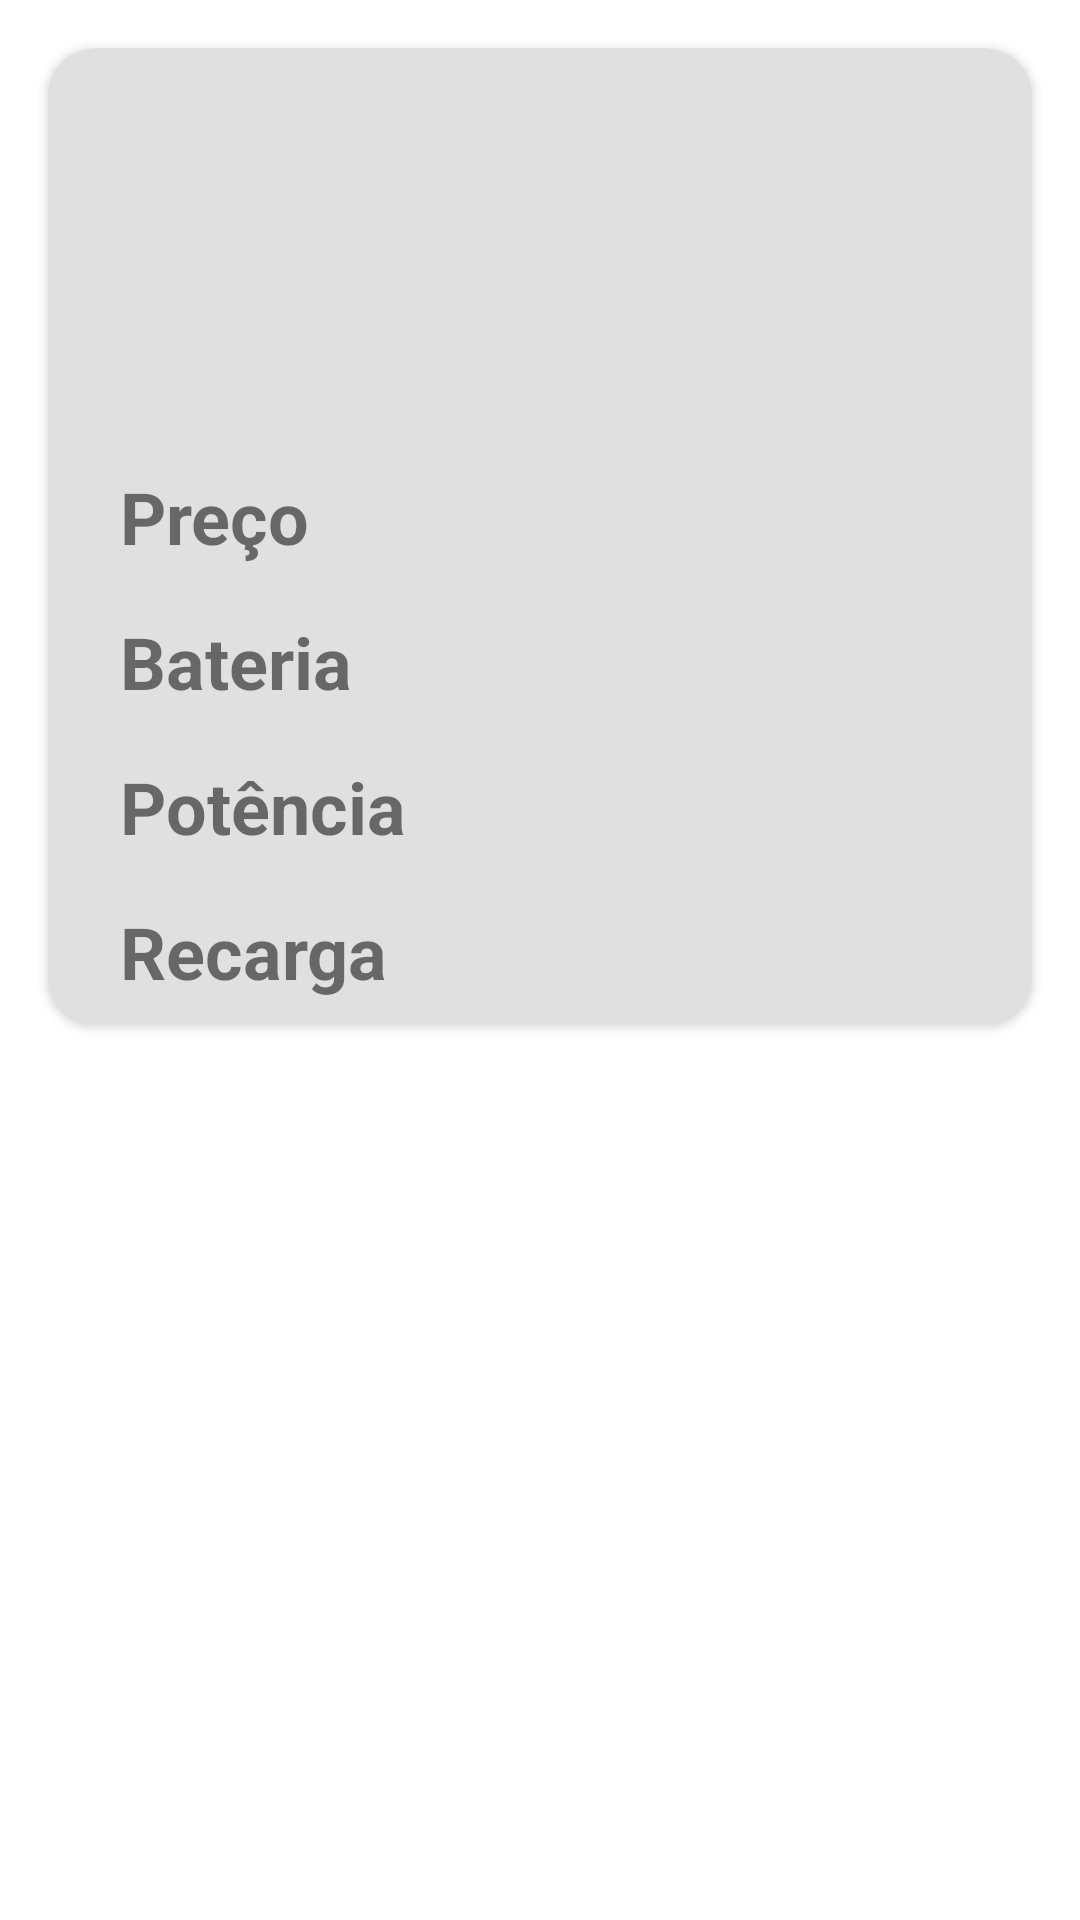

Here is an Android app screen rendered from its layout file. Give the layout XML and the strings, colors and styles it references.
<!-- AndroidManifest.xml: application theme Theme.CarList -->
<!-- res/layout/car_item.xml -->
<?xml version="1.0" encoding="utf-8"?>
<androidx.constraintlayout.widget.ConstraintLayout xmlns:android="http://schemas.android.com/apk/res/android"
    xmlns:app="http://schemas.android.com/apk/res-auto"
    xmlns:tools="http://schemas.android.com/tools"
    android:layout_width="match_parent"
    android:layout_height="match_parent">

    <androidx.cardview.widget.CardView
        android:id="@+id/cv_carCard"
        android:layout_width="match_parent"
        android:layout_height="wrap_content"
        app:layout_constraintTop_toTopOf="parent"
        app:layout_constraintStart_toStartOf="parent"
        app:layout_constraintEnd_toEndOf="parent"
        app:cardBackgroundColor="@color/gray"
        android:layout_margin="16dp"
        app:cardCornerRadius="16dp">

        <androidx.constraintlayout.widget.ConstraintLayout
            android:layout_width="match_parent"
            android:layout_height="match_parent"
            android:layout_margin="8dp">

            <ImageView
                android:id="@+id/iv_car_image"
                android:layout_width="match_parent"
                android:layout_height="0dp"
                android:scaleType="fitXY"
                android:minHeight="100dp"
                android:src="@drawable/ic_launcher_background"
                android:layout_margin="16dp"
                app:layout_constraintEnd_toEndOf="parent"
                app:layout_constraintStart_toStartOf="parent"
                app:layout_constraintTop_toTopOf="parent"
                android:contentDescription="@string/app_title" />

            <ImageView
                android:id="@+id/btnAddFavorite"
                android:layout_width="50dp"
                android:layout_height="50dp"
                android:backgroundTint="@color/gray"
                android:src="@drawable/ic_add_favorite_foreground"
                app:layout_constraintEnd_toEndOf="parent"
                app:layout_constraintTop_toTopOf="parent" />

            <TextView
                android:id="@+id/tv_price_label"
                android:layout_width="wrap_content"
                android:layout_height="wrap_content"
                android:minWidth="100dp"
                android:textSize="24sp"
                android:textStyle="bold"
                android:layout_margin="16dp"
                android:text="@string/price_label"
                app:layout_constraintStart_toStartOf="parent"
                app:layout_constraintTop_toBottomOf="@id/iv_car_image"/>

            <TextView
                android:id="@+id/tv_price_value"
                android:layout_width="wrap_content"
                android:layout_height="wrap_content"
                android:textSize="24sp"
                android:layout_margin="16dp"
                tools:text="R$ 120.000,00"
                app:layout_constraintStart_toEndOf="@id/tv_price_label"
                app:layout_constraintTop_toBottomOf="@id/iv_car_image"/>

            <TextView
                android:id="@+id/tv_battery_label"
                android:layout_width="wrap_content"
                android:layout_height="wrap_content"
                android:minWidth="100dp"
                android:textSize="24sp"
                android:textStyle="bold"
                android:layout_margin="16dp"
                android:text="@string/battery_label"
                app:layout_constraintStart_toStartOf="parent"
                app:layout_constraintTop_toBottomOf="@id/tv_price_label"/>

            <TextView
                android:id="@+id/tv_battery_value"
                android:layout_width="wrap_content"
                android:layout_height="wrap_content"
                android:textSize="24sp"
                android:layout_margin="16dp"
                tools:text="39,4 Kwh"
                app:layout_constraintStart_toEndOf="@id/tv_battery_label"
                app:layout_constraintTop_toBottomOf="@id/tv_price_value"/>

            <TextView
                android:id="@+id/tv_potency_label"
                android:layout_width="wrap_content"
                android:layout_height="wrap_content"
                android:minWidth="100dp"
                android:textSize="24sp"
                android:textStyle="bold"
                android:layout_margin="16dp"
                android:text="@string/potency_label"
                app:layout_constraintStart_toStartOf="parent"
                app:layout_constraintTop_toBottomOf="@id/tv_battery_label"/>

            <TextView
                android:id="@+id/tv_potency_value"
                android:layout_width="wrap_content"
                android:layout_height="wrap_content"
                android:textSize="24sp"
                android:layout_margin="16dp"
                tools:text="646 cv"
                app:layout_constraintStart_toEndOf="@id/tv_potency_label"
                app:layout_constraintTop_toBottomOf="@id/tv_battery_value"/>

            <TextView
                android:id="@+id/tv_recharge_label"
                android:layout_width="wrap_content"
                android:layout_height="wrap_content"
                android:minWidth="100dp"
                android:textSize="24sp"
                android:textStyle="bold"
                android:layout_margin="16dp"
                android:text="@string/recharge_label"
                app:layout_constraintStart_toStartOf="parent"
                app:layout_constraintTop_toBottomOf="@id/tv_potency_label"/>

            <TextView
                android:id="@+id/tv_recharge_value"
                android:layout_width="wrap_content"
                android:layout_height="wrap_content"
                android:textSize="24sp"
                android:layout_margin="16dp"
                tools:text="23 min"
                app:layout_constraintStart_toEndOf="@id/tv_recharge_label"
                app:layout_constraintTop_toBottomOf="@id/tv_potency_value"/>

        </androidx.constraintlayout.widget.ConstraintLayout>
    </androidx.cardview.widget.CardView>
</androidx.constraintlayout.widget.ConstraintLayout>
<!-- resources referenced by this layout -->
<resources>
  <color name="gray">#e0e0e0</color>
  <string name="app_title">Carro Elétrico</string>
  <string name="battery_label">Bateria</string>
  <string name="potency_label">Potência</string>
  <string name="price_label">Preço</string>
  <string name="recharge_label">Recarga</string>
  <style name="Theme.CarList" parent="Theme.MaterialComponents.DayNight.DarkActionBar">
          
          <item name="colorPrimary">@color/purple_500</item>
          <item name="colorPrimaryVariant">@color/purple_700</item>
          <item name="colorOnPrimary">@color/white</item>
          
          <item name="colorSecondary">@color/teal_200</item>
          <item name="colorSecondaryVariant">@color/teal_700</item>
          <item name="colorOnSecondary">@color/white</item>
          
          <item name="android:statusBarColor">?attr/colorPrimaryVariant</item>
          
      </style>
  <color name="purple_500">#FF6200EE</color>
  <color name="purple_700">#FF3700B3</color>
  <color name="white">#FFFFFFFF</color>
  <color name="teal_200">#FF03DAC5</color>
  <color name="teal_700">#FF018786</color>
</resources>
